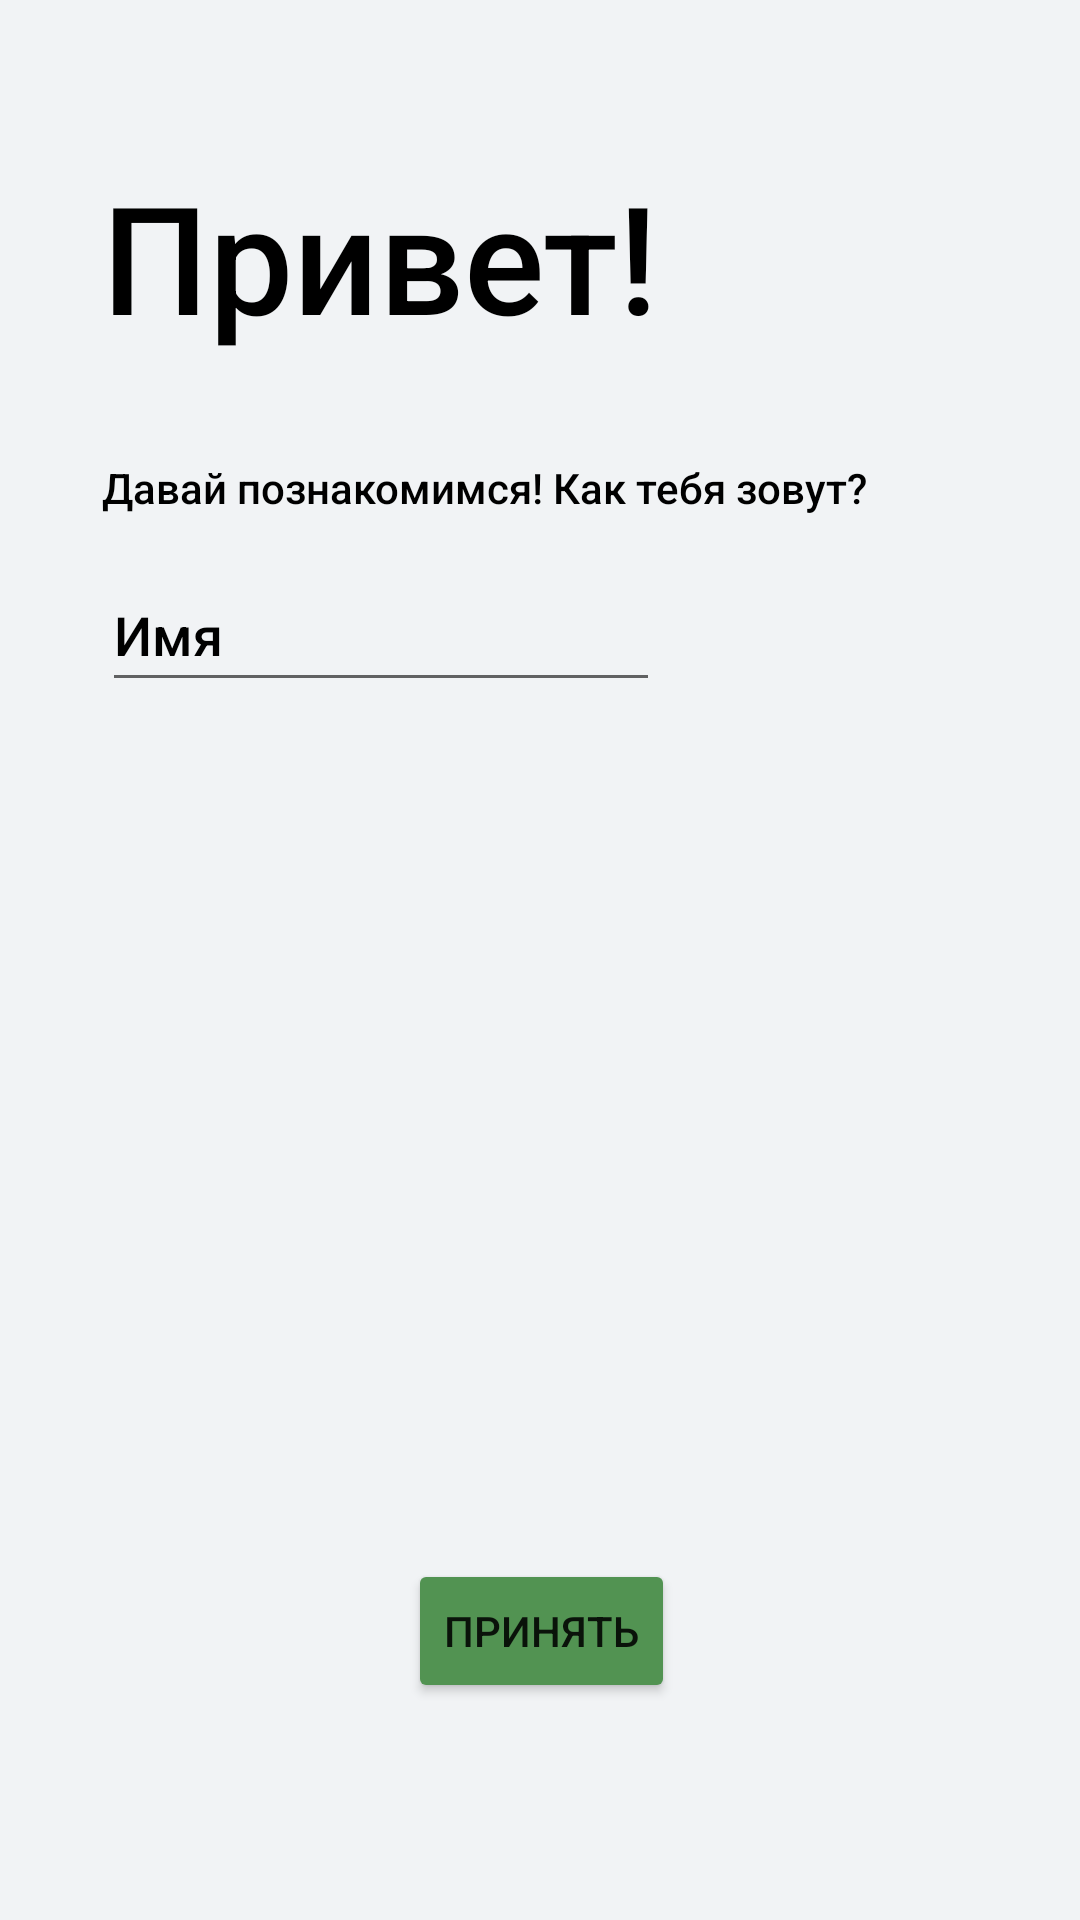

Reconstruct the res/layout file that produces this screen, plus the resources it refers to.
<!-- AndroidManifest.xml: application theme Theme.HlthHbbt -->
<!-- res/layout/activity_start_menu.xml -->
<?xml version="1.0" encoding="utf-8"?>
<androidx.constraintlayout.widget.ConstraintLayout xmlns:android="http://schemas.android.com/apk/res/android"
    xmlns:app="http://schemas.android.com/apk/res-auto"
    xmlns:tools="http://schemas.android.com/tools"
    android:id="@+id/textCheckerDatabase"
    android:layout_width="match_parent"
    android:layout_height="match_parent"
    app:layoutDescription="@xml/activity_start_menu_scene"
    app:showPaths="false"
    tools:context=".StartMenu">


    <Button
        android:id="@+id/button3"
        android:layout_width="wrap_content"
        android:layout_height="wrap_content"
        android:layout_marginStart="128dp"
        android:layout_marginTop="349dp"
        android:layout_marginEnd="127dp"
        android:layout_marginBottom="136dp"
        android:backgroundTint="#529352"
        android:fontFamily="sans-serif-medium"
        android:text="Принять"
        app:layout_constraintBottom_toBottomOf="parent"
        app:layout_constraintEnd_toEndOf="parent"
        app:layout_constraintStart_toStartOf="parent"
        app:layout_constraintTop_toBottomOf="@+id/editTextText" />

    <EditText
        android:id="@+id/editTextText"
        android:layout_width="186dp"
        android:layout_height="48dp"
        android:layout_marginStart="23dp"
        android:layout_marginTop="7dp"
        android:layout_marginEnd="127dp"
        android:ems="10"
        android:fontFamily="sans-serif-medium"
        android:inputType="text"
        android:text="Имя"
        android:textColor="#000000"
        app:layout_constraintEnd_toEndOf="parent"
        app:layout_constraintHorizontal_bias="0.458"
        app:layout_constraintStart_toStartOf="parent"
        app:layout_constraintTop_toBottomOf="@+id/textView7" />

    <TextView
        android:id="@+id/textView7"
        android:layout_width="262dp"
        android:layout_height="26dp"
        android:layout_marginStart="34dp"
        android:layout_marginTop="1dp"
        android:layout_marginEnd="70dp"
        android:layout_marginBottom="28dp"
        android:fontFamily="sans-serif-medium"
        android:text="Давай познакомимся! Как тебя зовут?"
        android:textColor="#000000"
        android:textSize="14dp"
        app:layout_constraintBottom_toTopOf="@+id/editTextText"
        app:layout_constraintEnd_toEndOf="parent"
        app:layout_constraintHorizontal_bias="0.0"
        app:layout_constraintStart_toStartOf="parent"
        app:layout_constraintTop_toBottomOf="@+id/textView" />

    <androidx.constraintlayout.widget.Guideline
        android:id="@+id/guideline"
        android:layout_width="wrap_content"
        android:layout_height="wrap_content"
        android:orientation="vertical"
        app:layout_constraintGuide_end="390dp" />

    <TextView
        android:id="@+id/textView"
        android:layout_width="216dp"
        android:layout_height="91dp"
        android:layout_marginStart="34dp"
        android:layout_marginTop="52dp"
        android:layout_marginEnd="110dp"
        android:layout_marginBottom="9dp"
        android:fontFamily="sans-serif-medium"
        android:text="Привет!"
        android:textColor="#000000"
        android:textSize="50dp"
        app:layout_constraintBottom_toTopOf="@+id/textView7"
        app:layout_constraintEnd_toEndOf="parent"
        app:layout_constraintStart_toStartOf="parent"
        app:layout_constraintTop_toTopOf="parent" />

    <androidx.constraintlayout.widget.Barrier
        android:layout_width="wrap_content"
        android:layout_height="wrap_content"
        app:barrierDirection="top" />

    <androidx.constraintlayout.widget.Barrier
        android:layout_width="wrap_content"
        android:layout_height="wrap_content"
        app:barrierDirection="left" />

    <androidx.constraintlayout.widget.Group
        android:layout_width="wrap_content"
        android:layout_height="wrap_content" />

</androidx.constraintlayout.widget.ConstraintLayout>
<!-- resources referenced by this layout -->
<resources>
  <style name="Theme.HlthHbbt" parent="android:Theme.Material.Light.NoActionBar">
          <item name="android:windowBackground">@color/window_background</item>
          <item name="android:statusBarColor">@android:color/transparent</item>
          <item name="android:navigationBarColor">@android:color/transparent</item>
      </style>
  <color name="window_background">#F1F3F5</color>
</resources>
